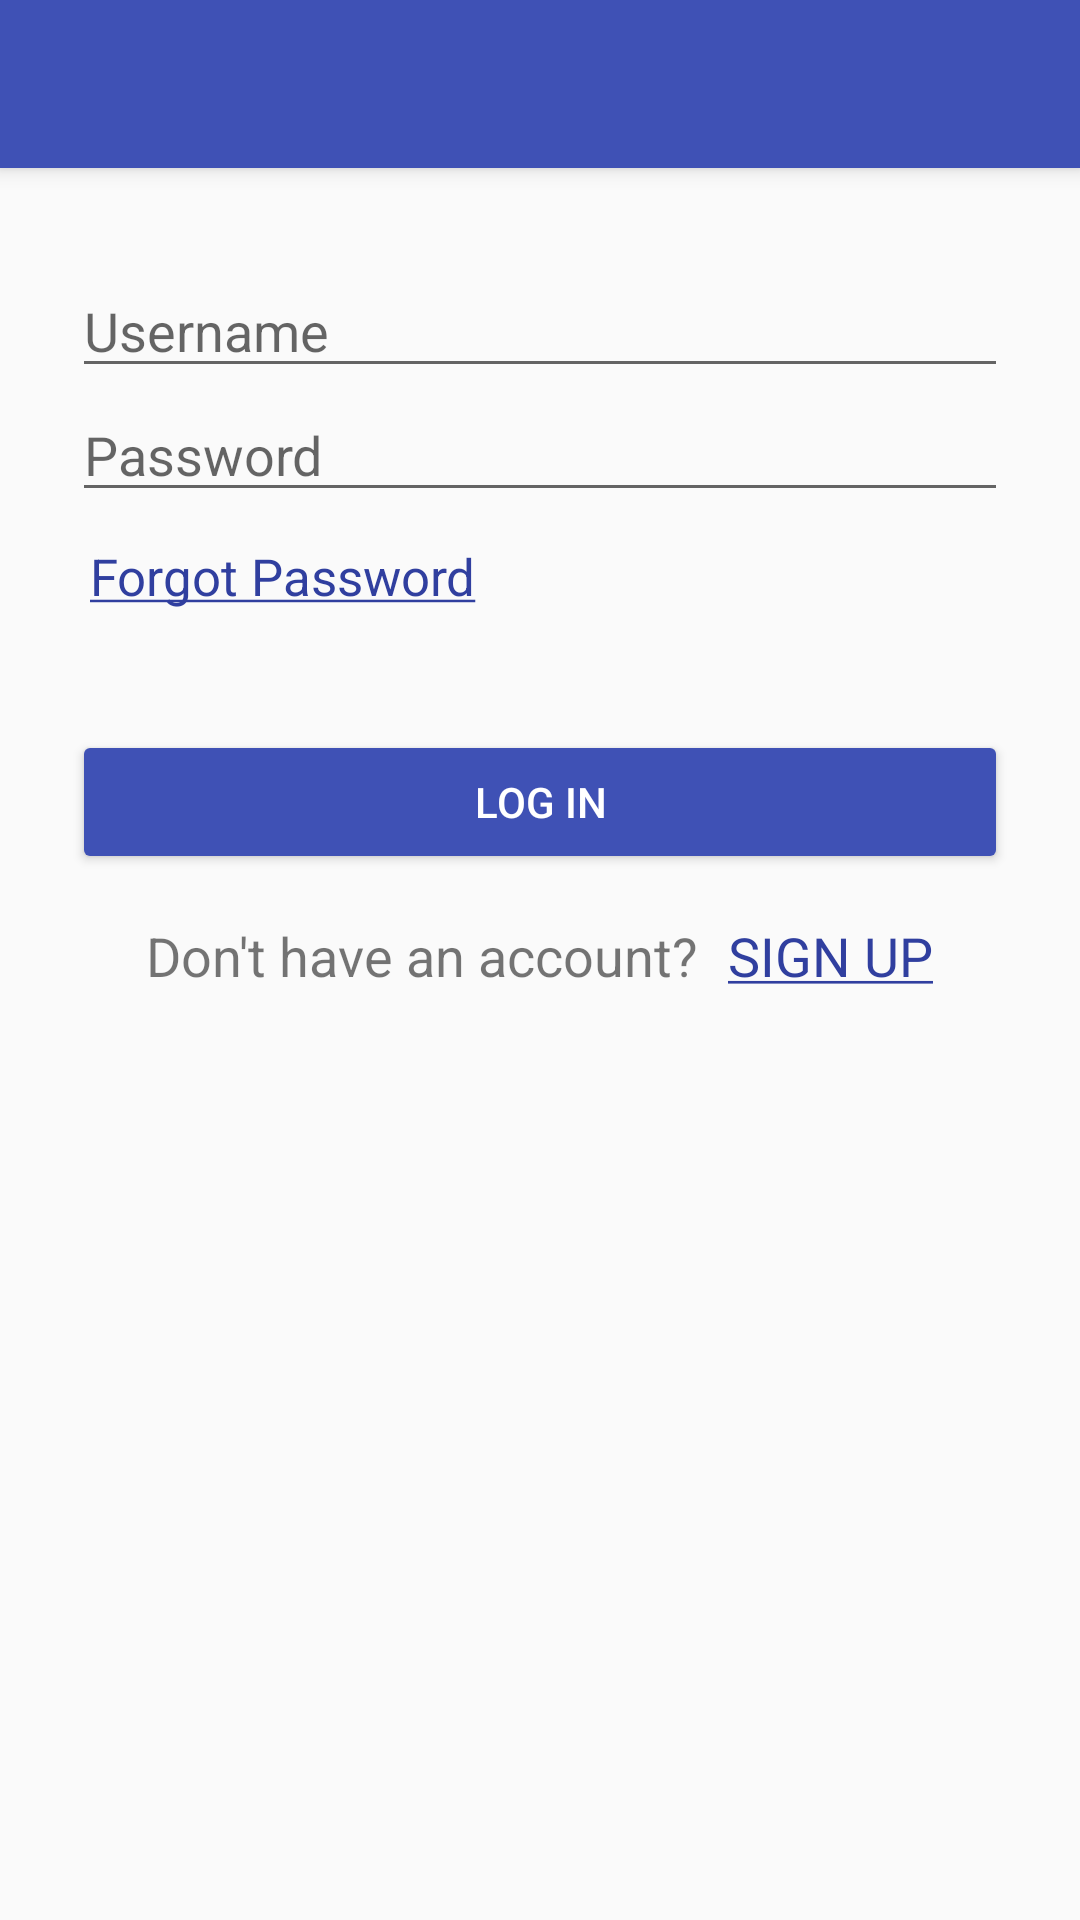

Reconstruct the res/layout file that produces this screen, plus the resources it refers to.
<!-- AndroidManifest.xml: application theme AppTheme -->
<!-- res/layout/activity_main.xml -->
<?xml version="1.0" encoding="utf-8"?>
<LinearLayout xmlns:android="http://schemas.android.com/apk/res/android"
    xmlns:app="http://schemas.android.com/apk/res-auto"
    xmlns:tools="http://schemas.android.com/tools"
    android:id="@+id/activity_main"
    android:layout_width="match_parent"
    android:layout_height="match_parent"
    android:orientation="vertical"
    tools:context="com.rentables.testcenter.MainActivity">
    <include
        layout="@layout/toolbar_main"
        android:layout_width="match_parent"
        android:layout_height="wrap_content"/>
    <LinearLayout
        android:layout_width="match_parent"
        android:layout_height="wrap_content"
        android:orientation="vertical"
        android:paddingTop="32dp"
        android:paddingLeft="24dp"
        android:paddingRight="24dp"
        android:gravity="center_vertical">
        <EditText
            android:id="@+id/username_edit_text"
            android:layout_width="match_parent"
            android:layout_height="wrap_content"
            android:hint="@string/login_placeholder"
            android:inputType="text"/>
        <EditText
            android:id="@+id/password_edit_text"
            android:layout_width="match_parent"
            android:layout_height="wrap_content"
            android:hint="@string/password_placeholder"
            android:inputType="textPassword"/>
        <TextView
            android:id="@+id/forgot_password"
            android:layout_width="wrap_content"
            android:layout_height="wrap_content"
            android:text="@string/forgot_password"
            android:clickable="true"
            android:onClick="forgotPassword"
            android:textSize="17dp"
            android:paddingTop="10dp"
            android:paddingLeft="6dp"
            android:paddingBottom="40dp"
            android:textColor="@color/colorPrimaryDark"/>
        <Button
            android:layout_width="match_parent"
            android:layout_height="wrap_content"
            android:text="@string/login_button_text"
            android:onClick="userLogin"
            android:textColor="@color/white"/>
        <LinearLayout
            android:layout_width="match_parent"
            android:layout_height="wrap_content"
            android:orientation="horizontal"
            android:gravity="center_horizontal"
            android:paddingTop="15dp">
            <TextView
                android:layout_width="wrap_content"
                android:layout_height="wrap_content"
                android:text="@string/no_account"
                android:paddingRight="10dp"
                android:textSize="18dp"/>
            <TextView
                android:layout_width="wrap_content"
                android:layout_height="wrap_content"
                android:text="@string/sign_up"
                android:textSize="18dp"
                android:textColor="@color/colorPrimaryDark"
                android:clickable="true"
                android:onClick="startRegisterUserActivity"/>
        </LinearLayout>
    </LinearLayout>

</LinearLayout>
<!-- res/layout/toolbar_main.xml (included above) -->
<?xml version="1.0" encoding="utf-8"?>
<android.support.v7.widget.Toolbar xmlns:android="http://schemas.android.com/apk/res/android"
    xmlns:app="http://schemas.android.com/apk/res-auto"
    android:id="@+id/rentables_toolbar"

    android:layout_width="match_parent"
    android:layout_height="56dp"
    android:background="?attr/colorPrimary"
    android:elevation="4dp"
    android:theme="@style/ActionBarTheme"
    app:popupTheme="@style/ThemeOverlay.AppCompat.Light"/>
<!-- resources referenced by this layout -->
<resources>
  <color name="colorPrimaryDark">#303F9F</color>
  <color name="white">#FFFFFF</color>
  <string name="forgot_password"><u>Forgot Password</u></string>
  <string name="login_button_text">Log in</string>
  <string name="login_placeholder">Username</string>
  <string name="no_account">Don\'t have an account?</string>
  <string name="password_placeholder">Password</string>
  <string name="sign_up"><u>SIGN UP</u></string>
  <style name="AppTheme" parent="Theme.AppCompat.DayNight.DarkActionBar">
          
          <item name="colorPrimary">@color/colorPrimary</item>
          <item name="colorPrimaryDark">@color/colorPrimaryDark</item>
          <item name="colorAccent">@color/colorAccent</item>
          <item name="colorButtonNormal">@color/colorPrimary</item>
      </style>
  <color name="colorPrimary">#3F51B5</color>
  <color name="colorAccent">#FF4081</color>
</resources>
